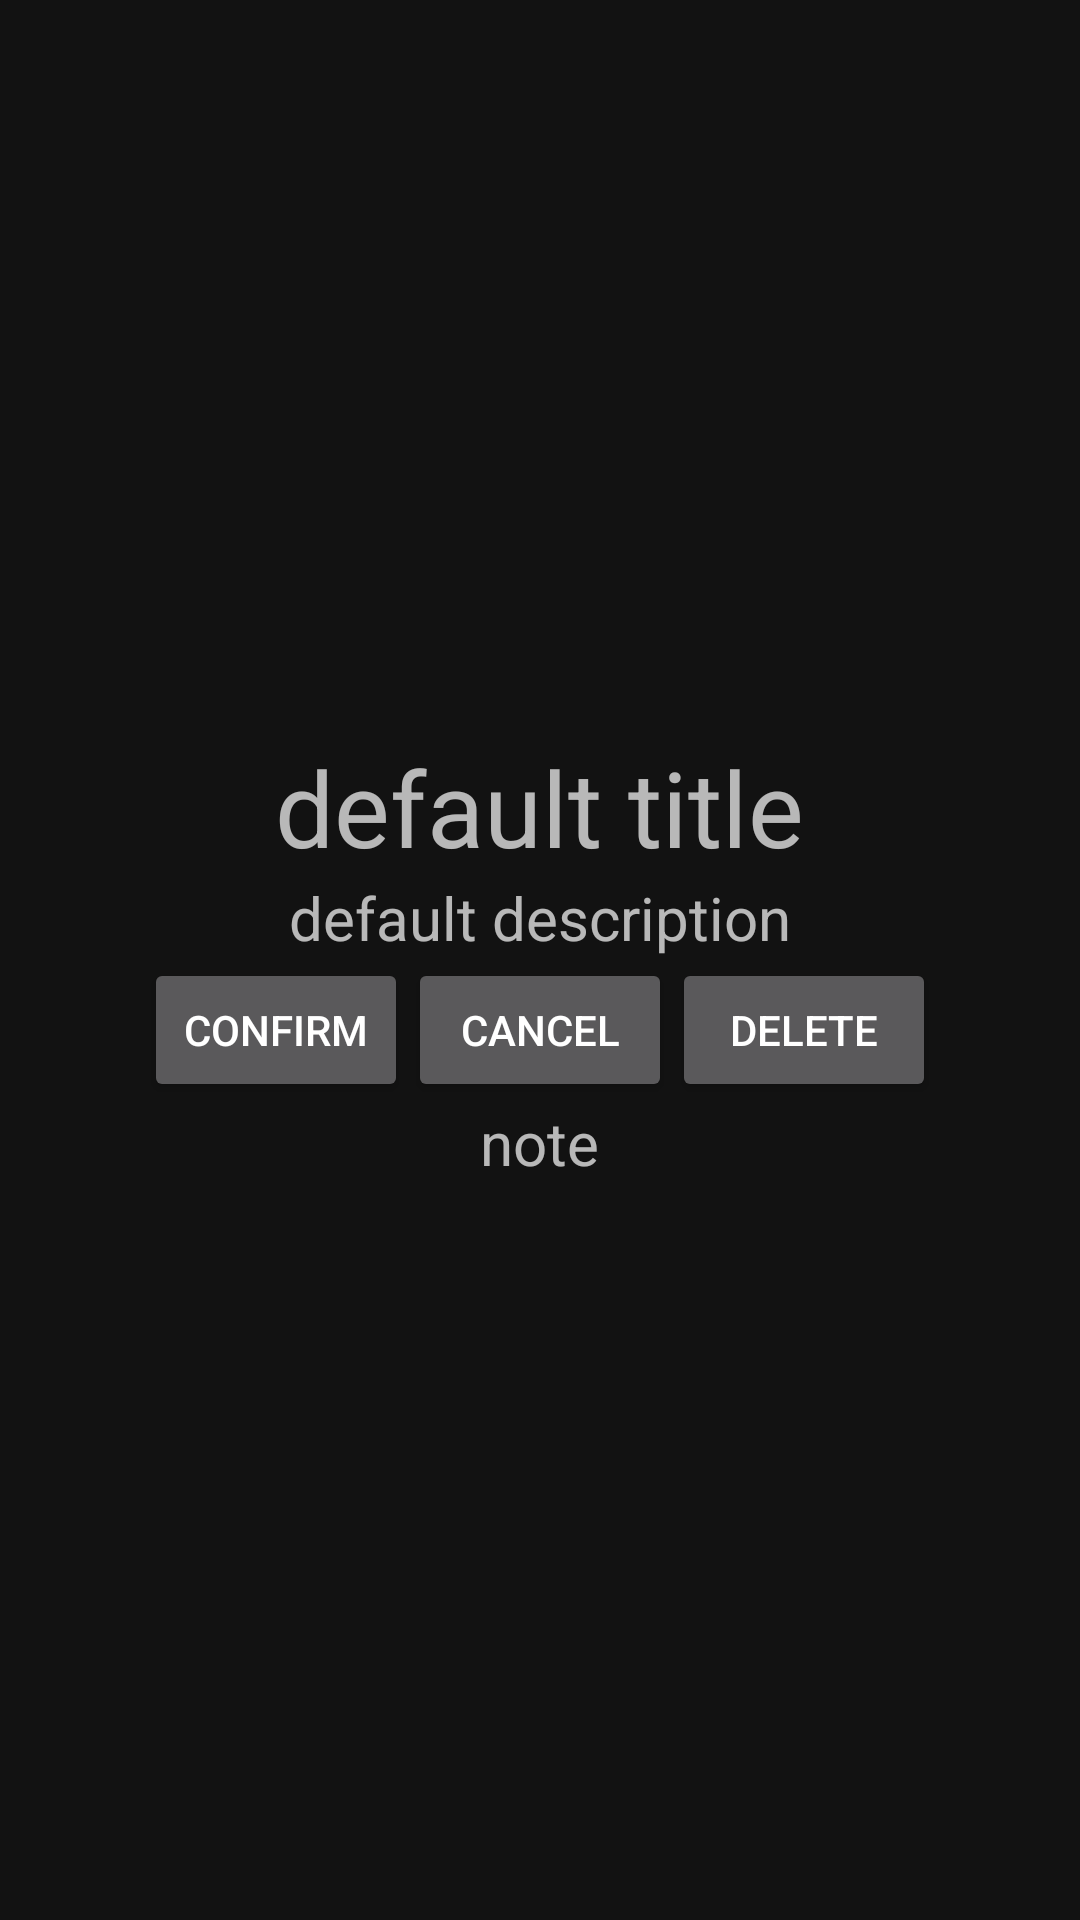

Write the Android layout XML for this screen, with the resource values it uses.
<!-- AndroidManifest.xml: application theme Theme.MaterialComponents.NoActionBar -->
<!-- res/layout/activity_popup_spot.xml -->
<?xml version="1.0" encoding="utf-8"?>
<LinearLayout xmlns:android="http://schemas.android.com/apk/res/android"
    android:orientation="vertical" android:layout_width="match_parent"
    android:gravity="center"
    android:layout_height="match_parent">

    <TextView
        android:id="@+id/titleInfo"
        android:layout_width="wrap_content"
        android:layout_height="wrap_content"
        android:text="default title"
        android:textSize="35dp"
        />

    <TextView
        android:id="@+id/descInfo"
        android:layout_width="wrap_content"
        android:layout_height="wrap_content"
        android:text="default description"
        android:textSize="20dp"
        />

    <LinearLayout
        android:orientation="horizontal"
        android:layout_width="wrap_content"
        android:layout_height="wrap_content">

        <Button
            android:id="@+id/yesButtonInfo"
            android:layout_width="wrap_content"
            android:layout_height="wrap_content"
            android:text="Confirm"
            />
        <Button
            android:id="@+id/neutralButtonInfo"
            android:layout_width="wrap_content"
            android:layout_height="wrap_content"
            android:text="Cancel"
            />
        <Button
            android:id="@+id/noButtoninfo"
            android:layout_width="wrap_content"
            android:layout_height="wrap_content"
            android:text="Delete"
            />
    </LinearLayout>
    <LinearLayout
        android:layout_width="wrap_content"
        android:layout_height="wrap_content">

        <TextView
            android:id="@+id/note"
            android:layout_width="wrap_content"
            android:layout_height="wrap_content"
            android:text="note"
            android:textSize="20dp"
            />
    </LinearLayout>

</LinearLayout>
<!-- resources referenced by this layout -->
<resources>

</resources>
